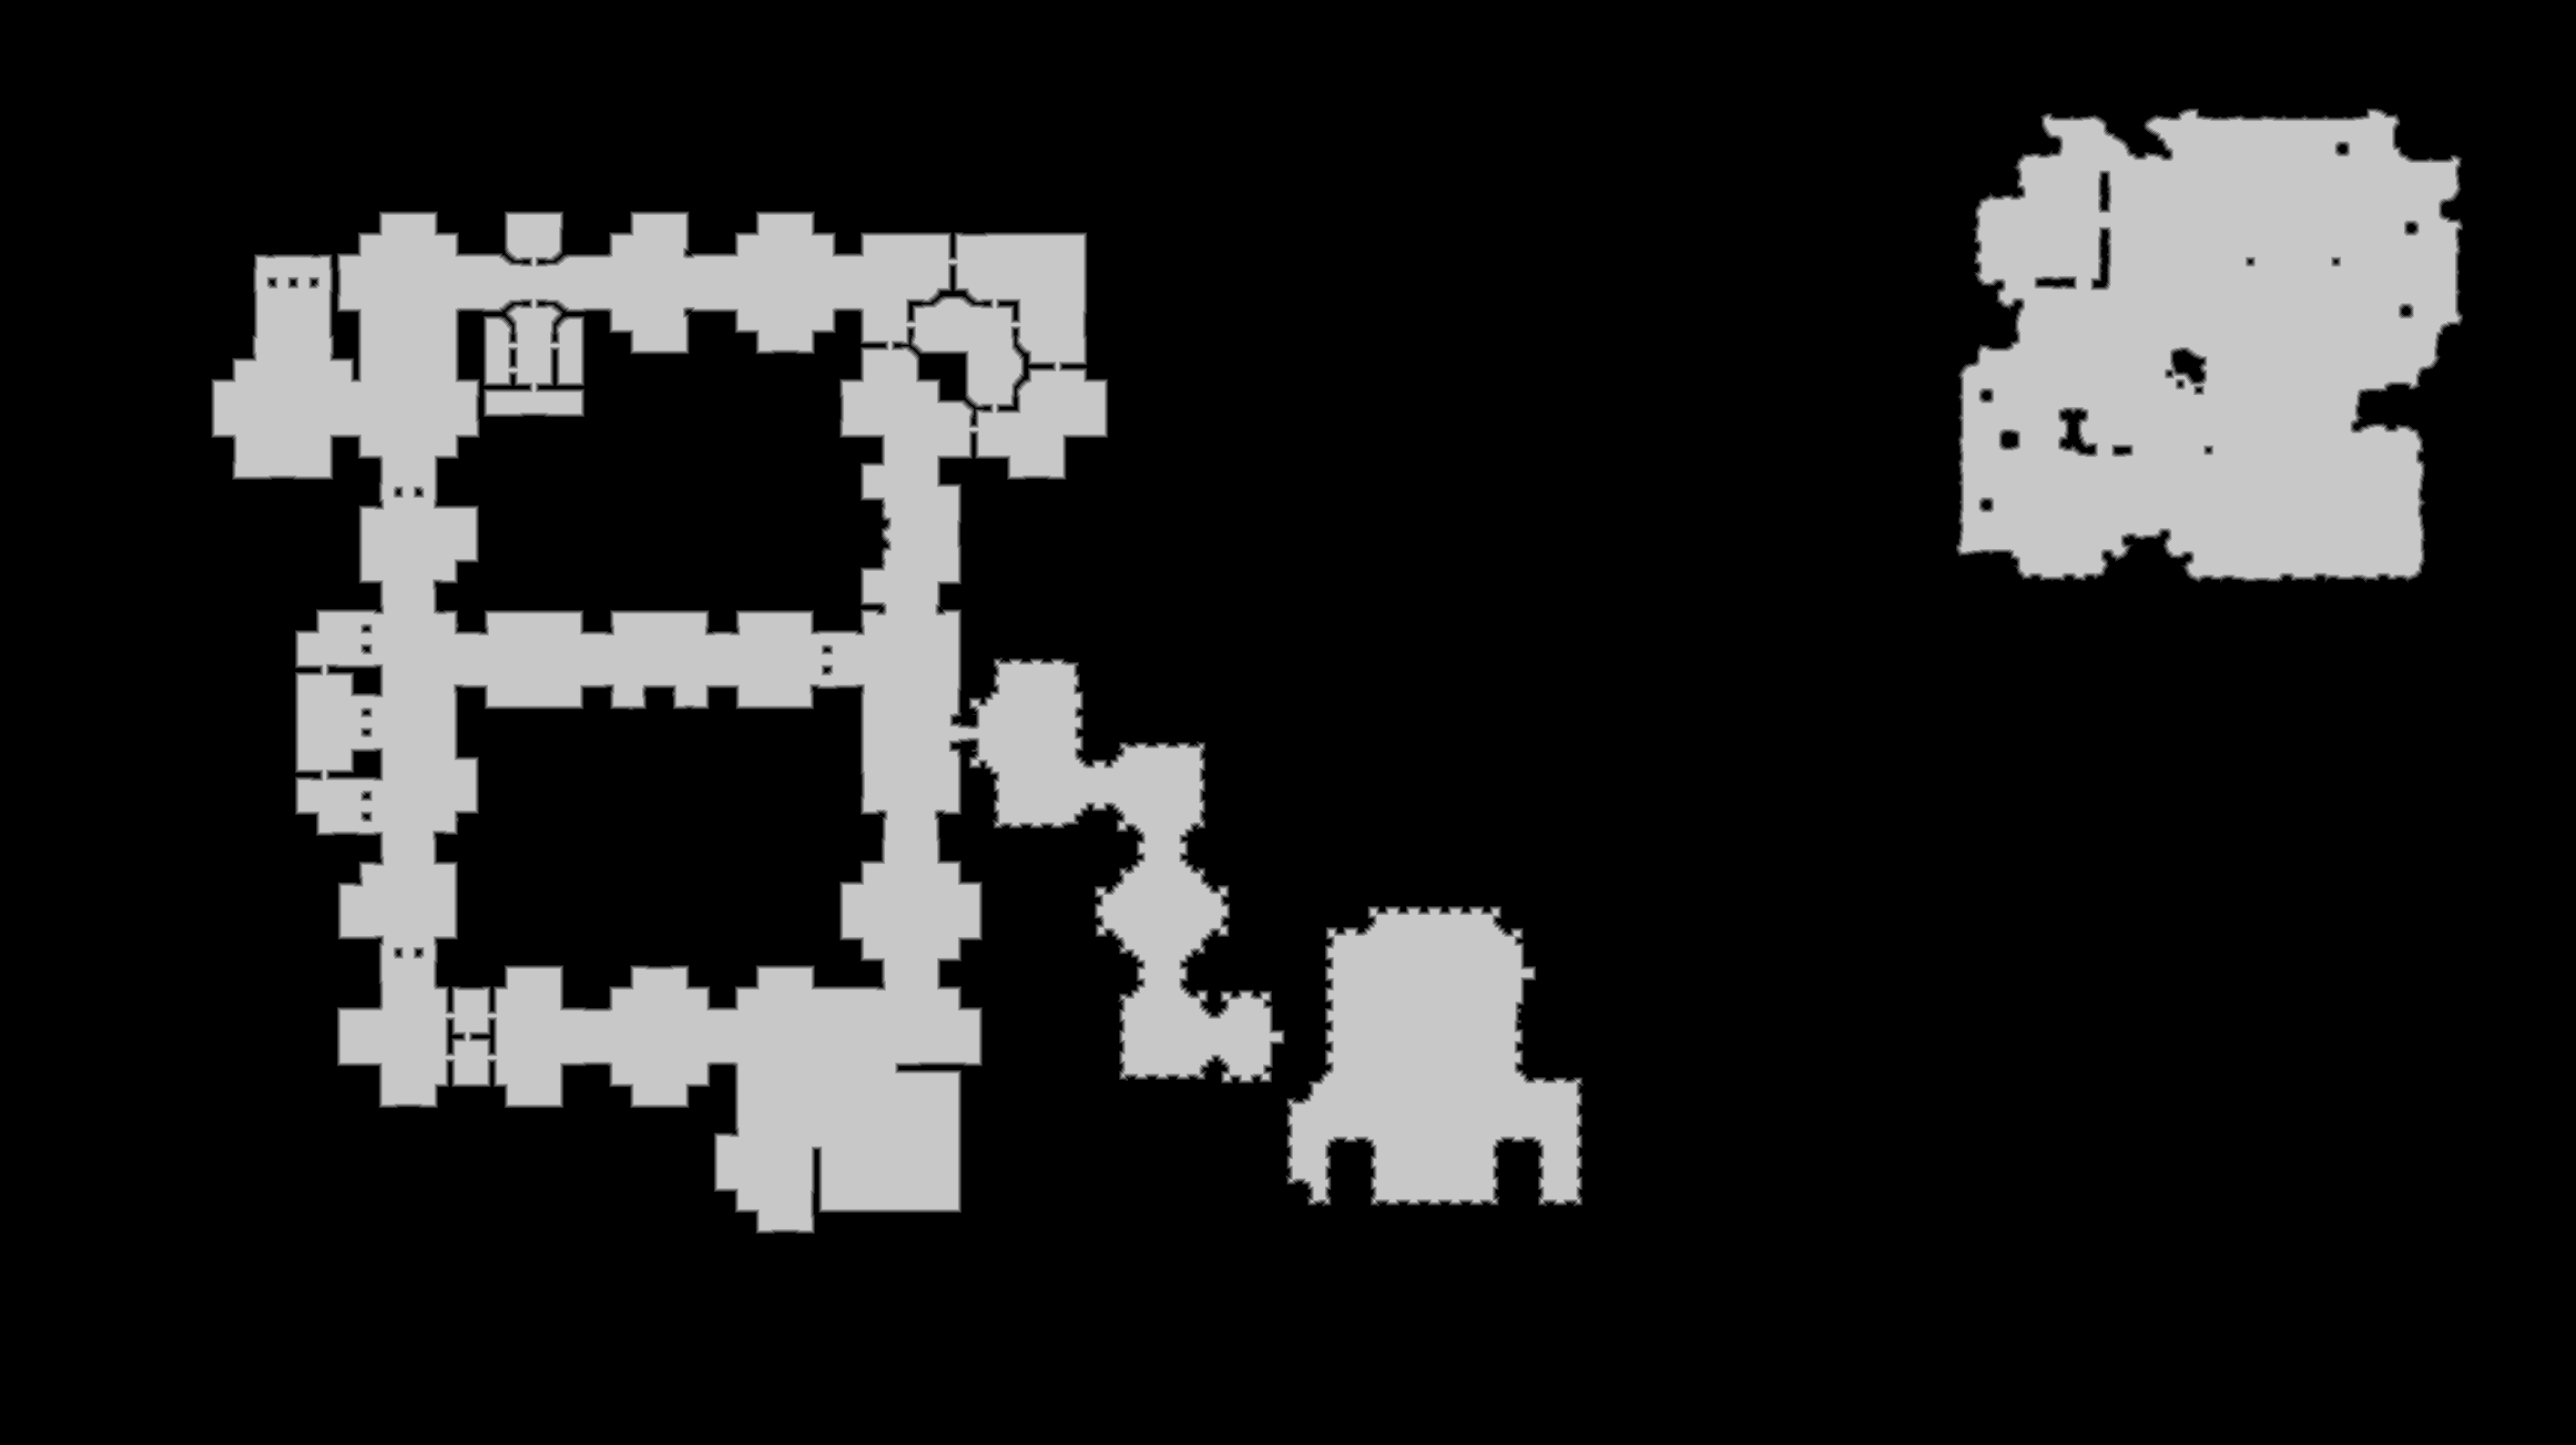

Source data for this figure (header and first rows):
source	tdt_hull ranged
truth	truth_38ba64b33f0.tsv
width	2829
height	1587
nibble	0	3635092
nibble	1	24386
nibble	2	24424
nibble	3	24620
nibble	4	24823
nibble	5	756278
